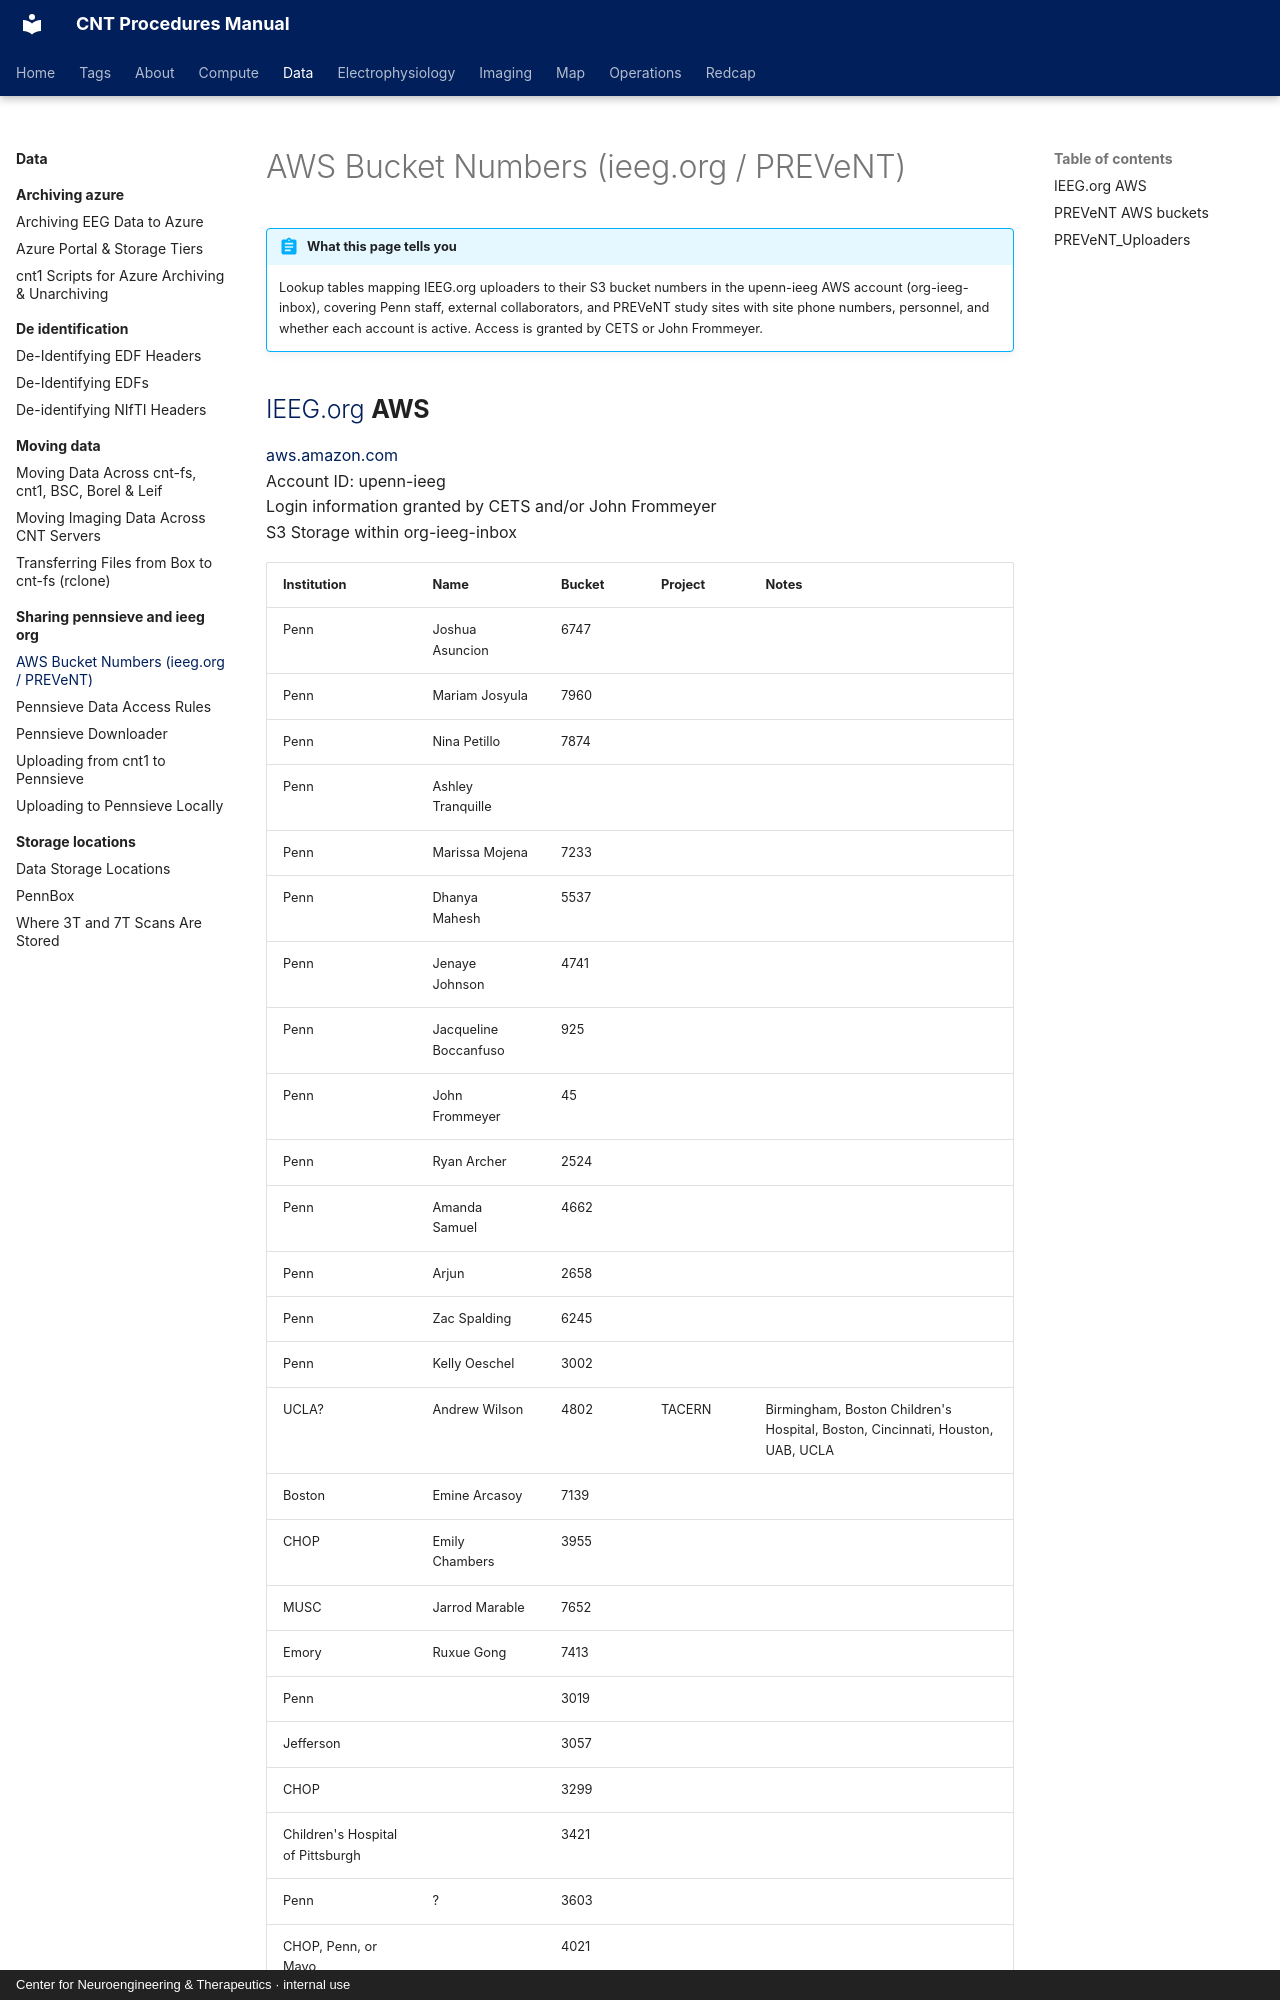

repository: penn-cnt/cnt-procedures · page: data/sharing-pennsieve-and-ieeg-org/aws-bucket-numbers-ieeg-org-prevent/index.html · generator: mkdocs · copyright: Center for Neuroengineering & Therapeutics · internal use

---
title: "AWS Bucket Numbers (ieeg.org / PREVeNT)"
stage: "Data Standardization & Integration"
roles: [data-rc, analyst, collaborator]
order: 5
---

# AWS Bucket Numbers (ieeg.org / PREVeNT)

!!! abstract "What this page tells you"
    Lookup tables mapping IEEG.org uploaders to their S3 bucket numbers in the upenn-ieeg AWS account (org-ieeg-inbox), covering Penn staff, external collaborators, and PREVeNT study sites with site phone numbers, personnel, and whether each account is active. Access is granted by CETS or John Frommeyer.
